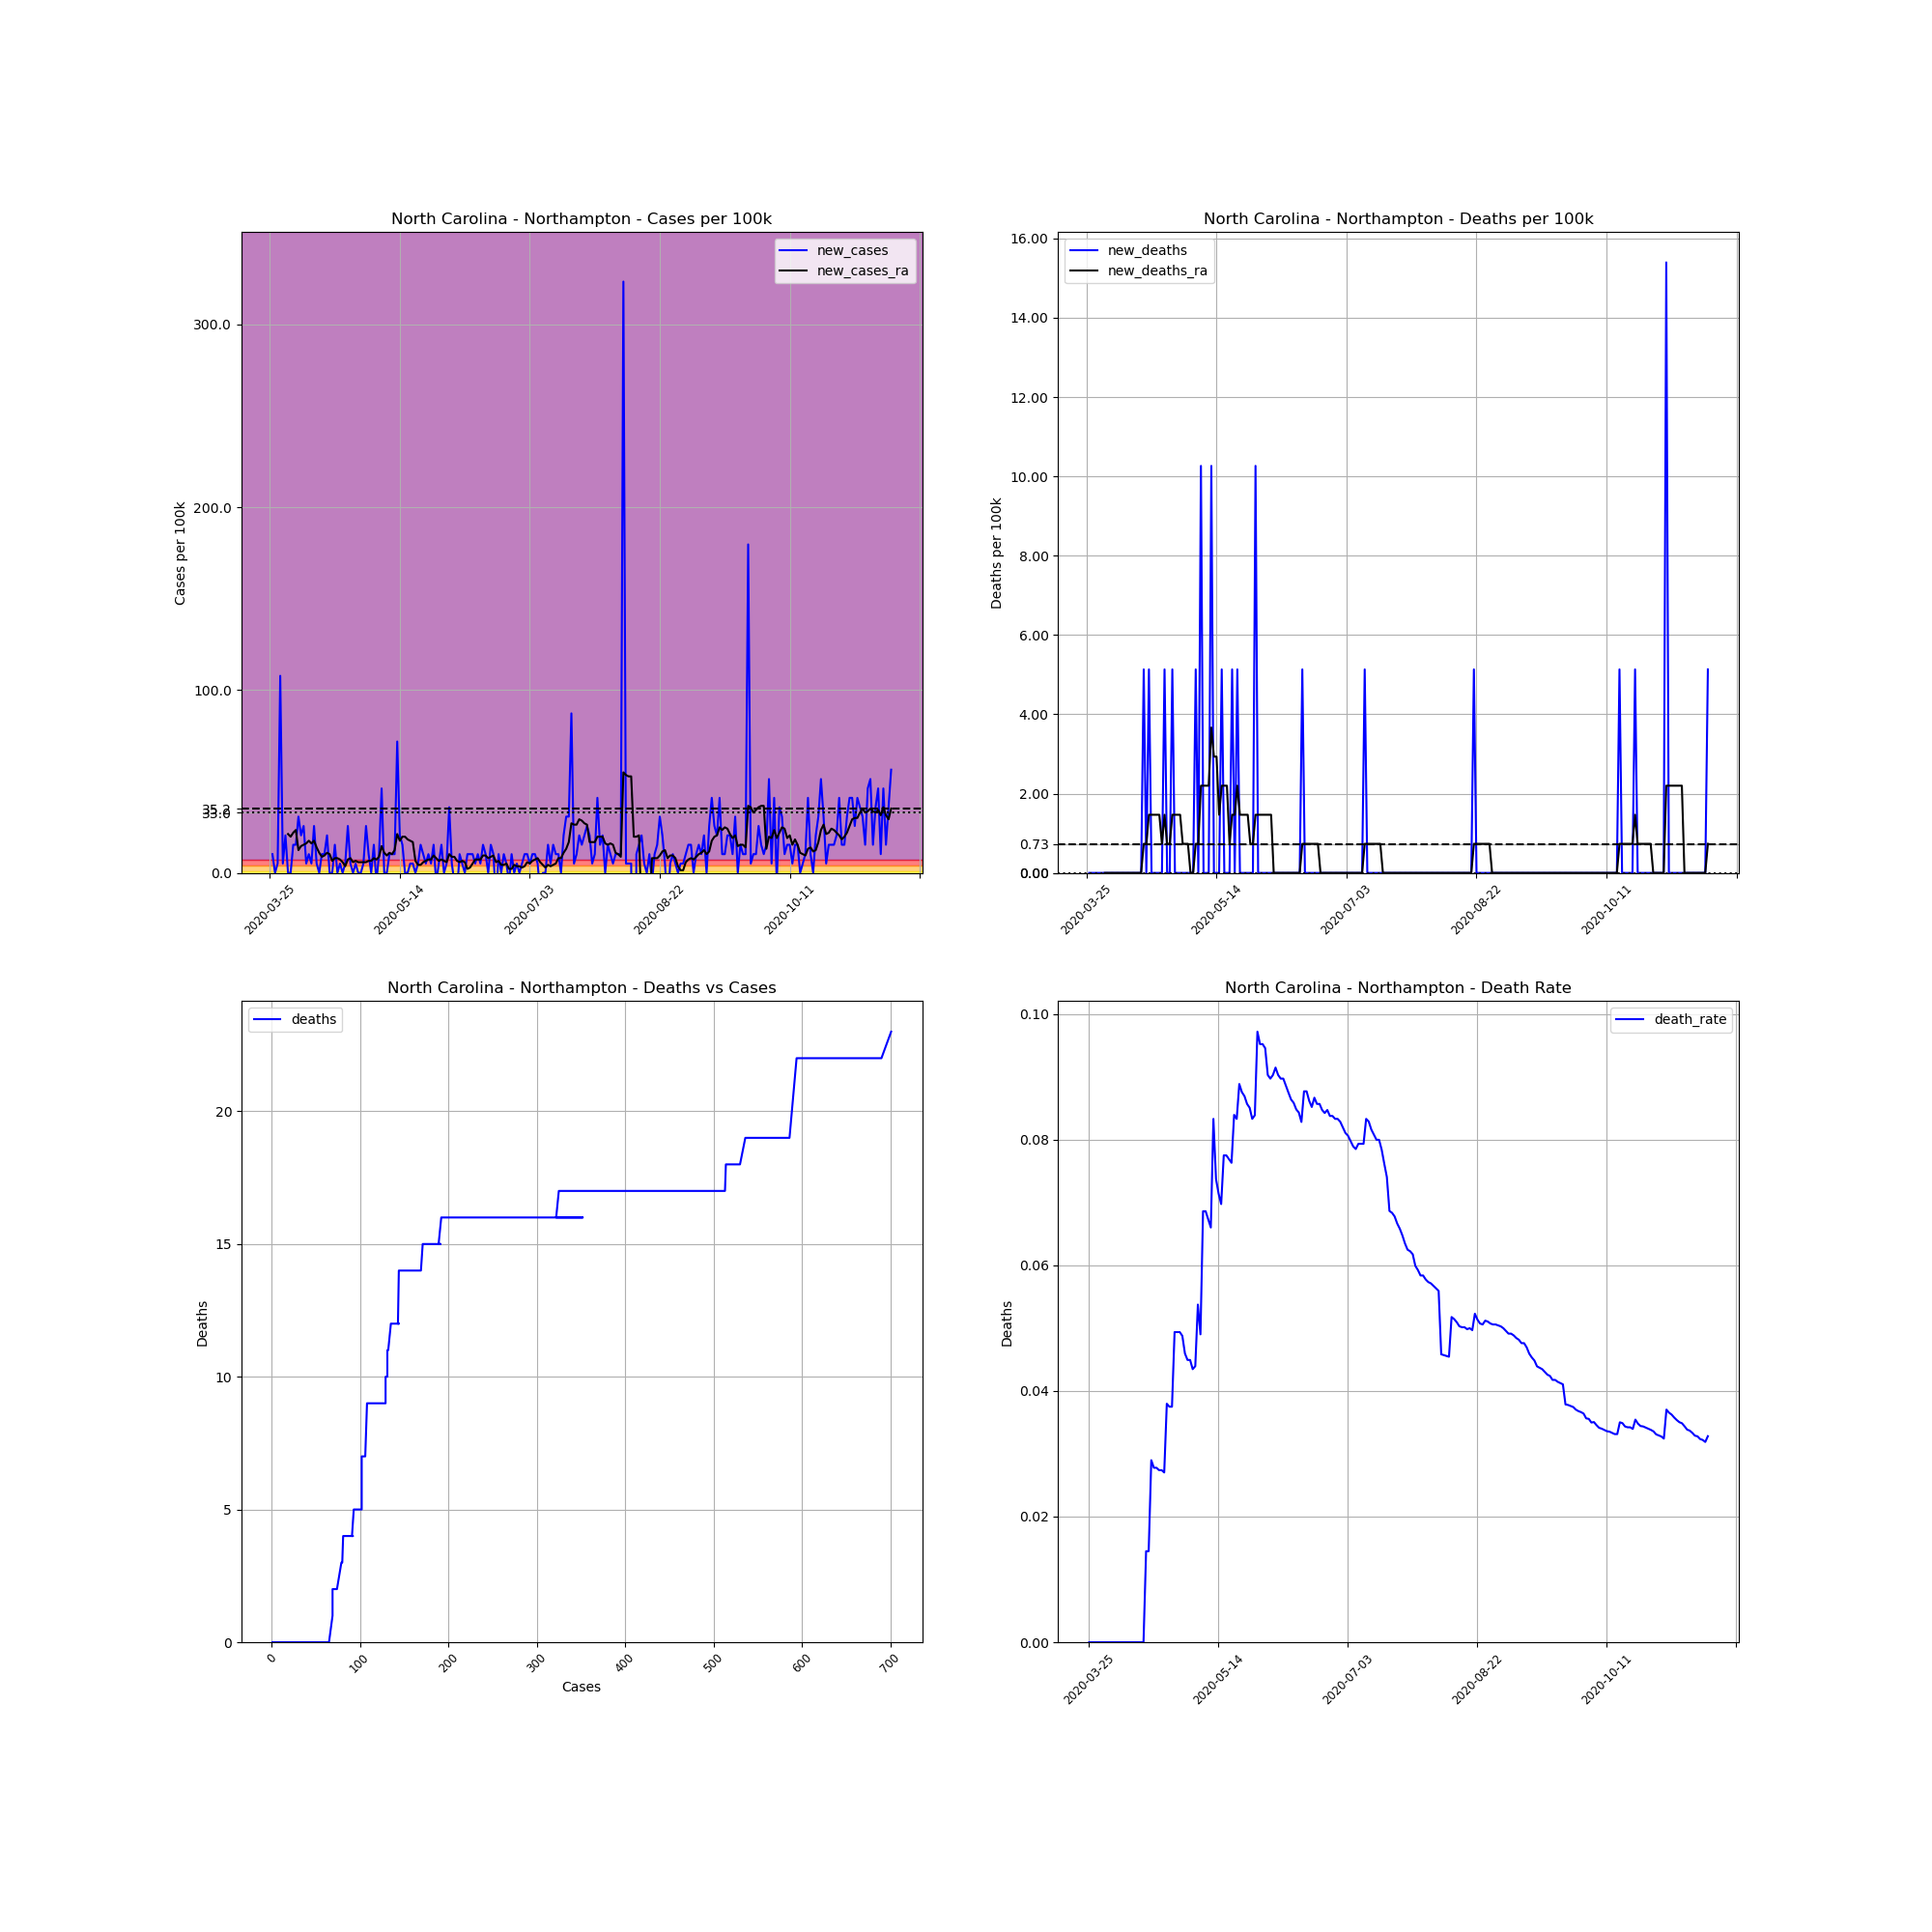

Values plotted in this chart, from the file beside it:
, date, county, state, fips, cases, deaths, COUNTY, STNAME, CTYNAME, POPESTIMATE2019, cases_per_100k, deaths_per_100k, death_rate, new_cases, new_deaths, new_cases_ra, new_deaths_ra
350483, 2020-03-25, Northampton, North Carolina, 37131, 1, 0, 131, North Carolina, Northampton, 19483, 5.133, 0.0, 0.0, , , , 
350484, 2020-03-26, Northampton, North Carolina, 37131, 3, 0, 131, North Carolina, Northampton, 19483, 15.4, 0.0, 0.0, 10.27, 0.0, , 
350485, 2020-03-27, Northampton, North Carolina, 37131, 3, 0, 131, North Carolina, Northampton, 19483, 15.4, 0.0, 0.0, 0.0, 0.0, , 
350486, 2020-03-28, Northampton, North Carolina, 37131, 4, 0, 131, North Carolina, Northampton, 19483, 20.53, 0.0, 0.0, 5.133, 0.0, , 
350487, 2020-03-29, Northampton, North Carolina, 37131, 25, 0, 131, North Carolina, Northampton, 19483, 128.3, 0.0, 0.0, 107.8, 0.0, , 
350488, 2020-03-30, Northampton, North Carolina, 37131, 26, 0, 131, North Carolina, Northampton, 19483, 133.4, 0.0, 0.0, 5.133, 0.0, , 
350489, 2020-03-31, Northampton, North Carolina, 37131, 30, 0, 131, North Carolina, Northampton, 19483, 154, 0.0, 0.0, 20.53, 0.0, , 
350490, 2020-04-01, Northampton, North Carolina, 37131, 30, 0, 131, North Carolina, Northampton, 19483, 154, 0.0, 0.0, 0.0, 0.0, 21.26, 0.0
350491, 2020-04-02, Northampton, North Carolina, 37131, 30, 0, 131, North Carolina, Northampton, 19483, 154, 0.0, 0.0, 0.0, 0.0, 19.8, 0.0
350492, 2020-04-03, Northampton, North Carolina, 37131, 33, 0, 131, North Carolina, Northampton, 19483, 169.4, 0.0, 0.0, 15.4, 0.0, 22, 0.0
350493, 2020-04-04, Northampton, North Carolina, 37131, 36, 0, 131, North Carolina, Northampton, 19483, 184.8, 0.0, 0.0, 15.4, 0.0, 23.46, 0.0
350494, 2020-04-05, Northampton, North Carolina, 37131, 42, 0, 131, North Carolina, Northampton, 19483, 215.6, 0.0, 0.0, 30.8, 0.0, 12.47, 0.0
350495, 2020-04-06, Northampton, North Carolina, 37131, 46, 0, 131, North Carolina, Northampton, 19483, 236.1, 0.0, 0.0, 20.53, 0.0, 14.66, 0.0
350496, 2020-04-07, Northampton, North Carolina, 37131, 51, 0, 131, North Carolina, Northampton, 19483, 261.8, 0.0, 0.0, 25.66, 0.0, 15.4, 0.0
350497, 2020-04-08, Northampton, North Carolina, 37131, 52, 0, 131, North Carolina, Northampton, 19483, 266.9, 0.0, 0.0, 5.133, 0.0, 16.13, 0.0
350498, 2020-04-09, Northampton, North Carolina, 37131, 54, 0, 131, North Carolina, Northampton, 19483, 277.2, 0.0, 0.0, 10.27, 0.0, 17.6, 0.0
350499, 2020-04-10, Northampton, North Carolina, 37131, 55, 0, 131, North Carolina, Northampton, 19483, 282.3, 0.0, 0.0, 5.133, 0.0, 16.13, 0.0
350500, 2020-04-11, Northampton, North Carolina, 37131, 60, 0, 131, North Carolina, Northampton, 19483, 308, 0.0, 0.0, 25.66, 0.0, 17.6, 0.0
350501, 2020-04-12, Northampton, North Carolina, 37131, 61, 0, 131, North Carolina, Northampton, 19483, 313.1, 0.0, 0.0, 5.133, 0.0, 13.93, 0.0
350502, 2020-04-13, Northampton, North Carolina, 37131, 61, 0, 131, North Carolina, Northampton, 19483, 313.1, 0.0, 0.0, 0.0, 0.0, 11, 0.0
350503, 2020-04-14, Northampton, North Carolina, 37131, 63, 0, 131, North Carolina, Northampton, 19483, 323.4, 0.0, 0.0, 10.27, 0.0, 8.799, 0.0
350504, 2020-04-15, Northampton, North Carolina, 37131, 65, 0, 131, North Carolina, Northampton, 19483, 333.6, 0.0, 0.0, 10.27, 0.0, 9.532, 0.0
350505, 2020-04-16, Northampton, North Carolina, 37131, 69, 1, 131, North Carolina, Northampton, 19483, 354.2, 5.133, 0.01449, 20.53, 5.133, 11, 0.7332
350506, 2020-04-17, Northampton, North Carolina, 37131, 69, 1, 131, North Carolina, Northampton, 19483, 354.2, 5.133, 0.01449, 0.0, 0.0, 10.27, 0.7332
350507, 2020-04-18, Northampton, North Carolina, 37131, 69, 2, 131, North Carolina, Northampton, 19483, 354.2, 10.27, 0.02899, 0.0, 5.133, 6.599, 1.466
350508, 2020-04-19, Northampton, North Carolina, 37131, 72, 2, 131, North Carolina, Northampton, 19483, 369.6, 10.27, 0.02778, 15.4, 0.0, 8.066, 1.466
350509, 2020-04-20, Northampton, North Carolina, 37131, 72, 2, 131, North Carolina, Northampton, 19483, 369.6, 10.27, 0.02778, 0.0, 0.0, 8.066, 1.466
350510, 2020-04-21, Northampton, North Carolina, 37131, 73, 2, 131, North Carolina, Northampton, 19483, 374.7, 10.27, 0.0274, 5.133, 0.0, 7.332, 1.466
350511, 2020-04-22, Northampton, North Carolina, 37131, 73, 2, 131, North Carolina, Northampton, 19483, 374.7, 10.27, 0.0274, 0.0, 0.0, 5.866, 1.466
350512, 2020-04-23, Northampton, North Carolina, 37131, 74, 2, 131, North Carolina, Northampton, 19483, 379.8, 10.27, 0.02703, 5.133, 0.0, 3.666, 0.7332
350513, 2020-04-24, Northampton, North Carolina, 37131, 79, 3, 131, North Carolina, Northampton, 19483, 405.5, 15.4, 0.03797, 25.66, 5.133, 7.332, 1.466
350514, 2020-04-25, Northampton, North Carolina, 37131, 80, 3, 131, North Carolina, Northampton, 19483, 410.6, 15.4, 0.0375, 5.133, 0.0, 8.066, 0.7332
350515, 2020-04-26, Northampton, North Carolina, 37131, 80, 3, 131, North Carolina, Northampton, 19483, 410.6, 15.4, 0.0375, 0.0, 0.0, 5.866, 0.7332
350516, 2020-04-27, Northampton, North Carolina, 37131, 81, 4, 131, North Carolina, Northampton, 19483, 415.7, 20.53, 0.04938, 5.133, 5.133, 6.599, 1.466
350517, 2020-04-28, Northampton, North Carolina, 37131, 81, 4, 131, North Carolina, Northampton, 19483, 415.7, 20.53, 0.04938, 0.0, 0.0, 5.866, 1.466
350518, 2020-04-29, Northampton, North Carolina, 37131, 81, 4, 131, North Carolina, Northampton, 19483, 415.7, 20.53, 0.04938, 0.0, 0.0, 5.866, 1.466
350519, 2020-04-30, Northampton, North Carolina, 37131, 82, 4, 131, North Carolina, Northampton, 19483, 420.9, 20.53, 0.04878, 5.133, 0.0, 5.866, 1.466
350520, 2020-05-01, Northampton, North Carolina, 37131, 87, 4, 131, North Carolina, Northampton, 19483, 446.5, 20.53, 0.04598, 25.66, 0.0, 5.866, 0.7332
350521, 2020-05-02, Northampton, North Carolina, 37131, 89, 4, 131, North Carolina, Northampton, 19483, 456.8, 20.53, 0.04494, 10.27, 0.0, 6.599, 0.7332
350522, 2020-05-03, Northampton, North Carolina, 37131, 89, 4, 131, North Carolina, Northampton, 19483, 456.8, 20.53, 0.04494, 0.0, 0.0, 6.599, 0.7332
350523, 2020-05-04, Northampton, North Carolina, 37131, 92, 4, 131, North Carolina, Northampton, 19483, 472.2, 20.53, 0.04348, 15.4, 0.0, 8.066, 0.0
350524, 2020-05-05, Northampton, North Carolina, 37131, 91, 4, 131, North Carolina, Northampton, 19483, 467.1, 20.53, 0.04396, -5.133, 0.0, 7.332, 0.0
350525, 2020-05-06, Northampton, North Carolina, 37131, 93, 5, 131, North Carolina, Northampton, 19483, 477.3, 25.66, 0.05376, 10.27, 5.133, 8.799, 0.7332
350526, 2020-05-07, Northampton, North Carolina, 37131, 102, 5, 131, North Carolina, Northampton, 19483, 523.5, 25.66, 0.04902, 46.19, 0.0, 14.66, 0.7332
350527, 2020-05-08, Northampton, North Carolina, 37131, 102, 7, 131, North Carolina, Northampton, 19483, 523.5, 35.93, 0.06863, 0.0, 10.27, 11, 2.2
350528, 2020-05-09, Northampton, North Carolina, 37131, 102, 7, 131, North Carolina, Northampton, 19483, 523.5, 35.93, 0.06863, 0.0, 0.0, 9.532, 2.2
350529, 2020-05-10, Northampton, North Carolina, 37131, 104, 7, 131, North Carolina, Northampton, 19483, 533.8, 35.93, 0.06731, 10.27, 0.0, 11, 2.2
350530, 2020-05-11, Northampton, North Carolina, 37131, 106, 7, 131, North Carolina, Northampton, 19483, 544.1, 35.93, 0.06604, 10.27, 0.0, 10.27, 2.2
350531, 2020-05-12, Northampton, North Carolina, 37131, 108, 9, 131, North Carolina, Northampton, 19483, 554.3, 46.19, 0.08333, 10.27, 10.27, 12.47, 3.666
350532, 2020-05-13, Northampton, North Carolina, 37131, 122, 9, 131, North Carolina, Northampton, 19483, 626.2, 46.19, 0.07377, 71.86, 0.0, 21.26, 2.933
350533, 2020-05-14, Northampton, North Carolina, 37131, 126, 9, 131, North Carolina, Northampton, 19483, 646.7, 46.19, 0.07143, 20.53, 0.0, 17.6, 2.933
350534, 2020-05-15, Northampton, North Carolina, 37131, 129, 9, 131, North Carolina, Northampton, 19483, 662.1, 46.19, 0.06977, 15.4, 0.0, 19.8, 1.466
350535, 2020-05-16, Northampton, North Carolina, 37131, 129, 10, 131, North Carolina, Northampton, 19483, 662.1, 51.33, 0.07752, 0.0, 5.133, 19.8, 2.2
350536, 2020-05-17, Northampton, North Carolina, 37131, 129, 10, 131, North Carolina, Northampton, 19483, 662.1, 51.33, 0.07752, 0.0, 0.0, 18.33, 2.2
350537, 2020-05-18, Northampton, North Carolina, 37131, 130, 10, 131, North Carolina, Northampton, 19483, 667.2, 51.33, 0.07692, 5.133, 0.0, 17.6, 2.2
350538, 2020-05-19, Northampton, North Carolina, 37131, 131, 10, 131, North Carolina, Northampton, 19483, 672.4, 51.33, 0.07634, 5.133, 0.0, 16.86, 0.7332
350539, 2020-05-20, Northampton, North Carolina, 37131, 131, 11, 131, North Carolina, Northampton, 19483, 672.4, 56.46, 0.08397, 0.0, 5.133, 6.599, 1.466
350540, 2020-05-21, Northampton, North Carolina, 37131, 132, 11, 131, North Carolina, Northampton, 19483, 677.5, 56.46, 0.08333, 5.133, 0.0, 4.399, 1.466
350541, 2020-05-22, Northampton, North Carolina, 37131, 135, 12, 131, North Carolina, Northampton, 19483, 692.9, 61.59, 0.08889, 15.4, 5.133, 4.399, 2.2
350542, 2020-05-23, Northampton, North Carolina, 37131, 137, 12, 131, North Carolina, Northampton, 19483, 703.2, 61.59, 0.08759, 10.27, 0.0, 5.866, 1.466
... 180 more rows
